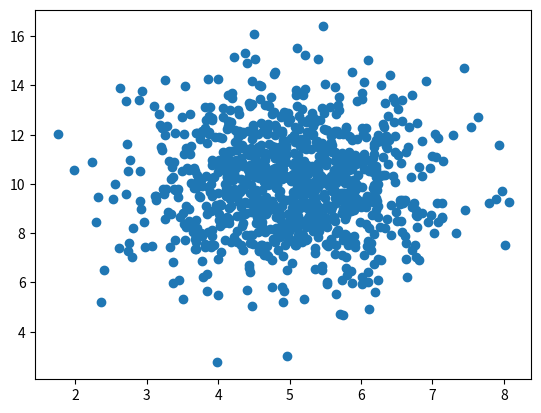

Write Python code to recreate this figure.
import numpy
import matplotlib.pyplot as plt

"""
Generation of synthetic data for testing
The first array will have the mean set to 5.0 with a standard deviation of 1.0.
The second array will have the mean set to 10.0 with a standard deviation of 2.0
"""
x = numpy.random.normal(5.0, 1.0, 1000)
y = numpy.random.normal(10.0, 2.0, 1000)

plt.scatter(x, y)
plt.show()